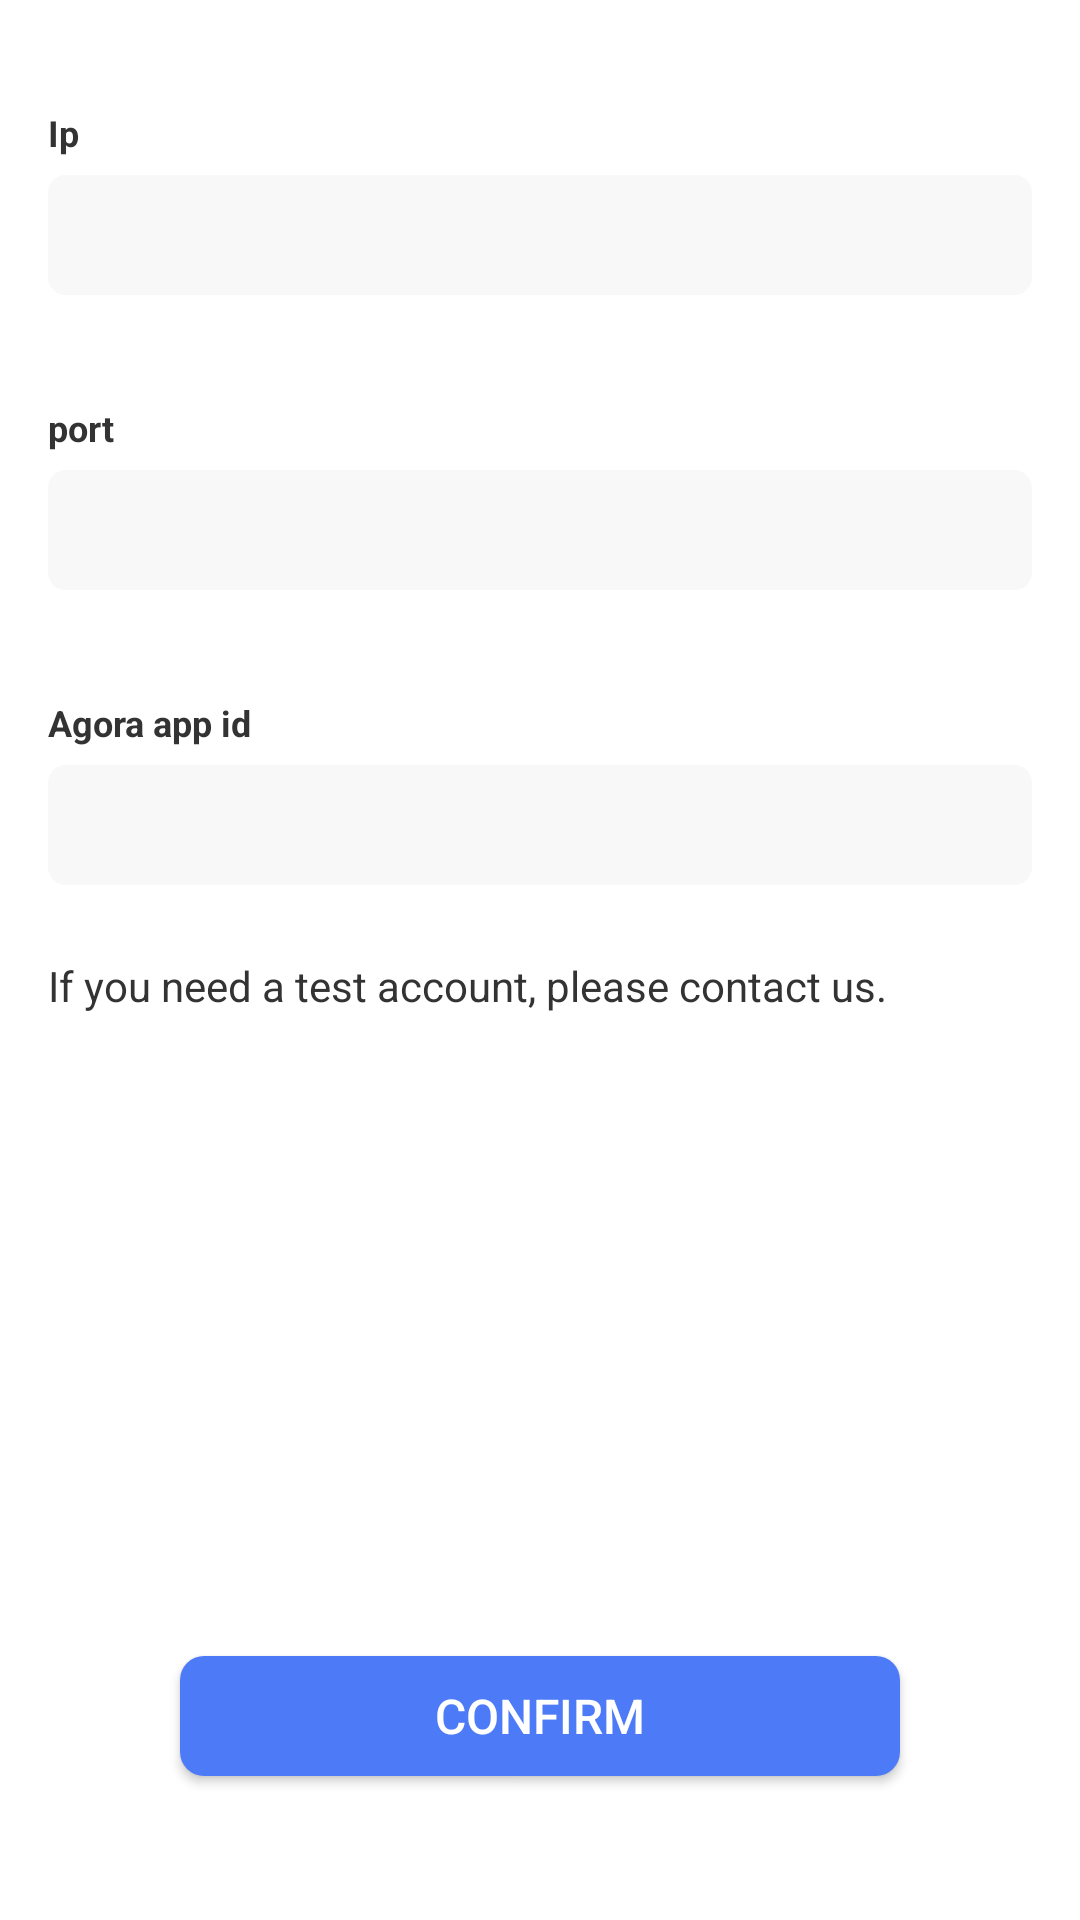

Here is an Android app screen rendered from its layout file. Give the layout XML and the strings, colors and styles it references.
<!-- AndroidManifest.xml: application theme AppTheme -->
<!-- res/layout/activity_call_set.xml -->
<?xml version="1.0" encoding="utf-8"?>

<LinearLayout xmlns:android="http://schemas.android.com/apk/res/android"
    xmlns:app="http://schemas.android.com/apk/res-auto"
    xmlns:tools="http://schemas.android.com/tools"
    android:layout_width="match_parent"
    android:layout_height="match_parent"
    android:orientation="vertical"
    android:paddingHorizontal="16dp"
    tools:context=".CallSetActivity">

    <TextView
        style="@style/MyTitleStyle"
        android:text="Ip" />

    <EditText
        android:id="@+id/et_ip"
        style="@style/MyExitTextStyle" />

    <TextView
        style="@style/MyTitleStyle"
        android:text="port" />

    <EditText
        android:id="@+id/et_port"
        style="@style/MyExitTextStyle" />

    <TextView
        style="@style/MyTitleStyle"
        android:text="Agora app id" />

    <EditText
        android:id="@+id/et_agora_appid"
        style="@style/MyExitTextStyle" />

    <TextView
        android:layout_width="wrap_content"
        android:layout_height="wrap_content"
        android:layout_marginTop="24dp"
        android:text="If you need a test account, please contact us."
        android:textColor="#333333"
        android:textSize="14sp" />

    <Space
        android:layout_width="wrap_content"
        android:layout_height="wrap_content"
        android:layout_weight="1" />

    <Button
        android:id="@+id/btn_confirm"
        android:layout_width="240dp"
        android:layout_height="40dp"
        android:layout_gravity="center_horizontal"
        android:layout_marginBottom="48dp"
        android:background="@drawable/bg_btn"
        android:text="Confirm"
        android:textColor="#ffffff"
        android:textSize="16sp" />

</LinearLayout>
<!-- resources referenced by this layout -->
<resources>
  <!-- drawable bg_btn (drawable) -->
  <?xml version="1.0" encoding="utf-8"?>
  
  <shape xmlns:android="http://schemas.android.com/apk/res/android">
      <corners android:radius="8dp" />
      <solid android:color="#4D7AF7" />
  </shape>
  <style name="MyExitTextStyle">
          <item name="android:layout_width">match_parent</item>
          <item name="android:layout_height">40dp</item>
          <item name="android:background">@drawable/bg_et</item>
          <item name="android:maxLines">1</item>
          <item name="android:gravity">center_vertical</item>
          <item name="android:paddingRight">16dp</item>
          <item name="android:paddingLeft">16dp</item>
          <item name="android:textColor">#333333</item>
          <item name="android:textSize">14sp</item>
          <item name="android:textColorHint">#ACACAC</item>
      </style>
  <style name="MyTitleStyle">
          <item name="android:layout_width">wrap_content</item>
          <item name="android:layout_height">wrap_content</item>
          <item name="android:layout_marginBottom">6dp</item>
          <item name="android:layout_marginTop">36dp</item>
          <item name="android:textColor">#333333</item>
          <item name="android:textSize">12sp</item>
          <item name="android:textStyle">bold</item>
      </style>
  <style name="AppTheme" parent="Theme.AppCompat.Light.NoActionBar">
          
          <item name="colorPrimary">@color/colorPrimary</item>
          <item name="colorPrimaryDark">@color/colorPrimaryDark</item>
          <item name="colorAccent">@color/colorAccent</item>
          <item name="android:windowBackground">#ffffff</item>
      </style>
  <!-- drawable bg_et (drawable) -->
  <?xml version="1.0" encoding="utf-8"?>
  
  <shape xmlns:android="http://schemas.android.com/apk/res/android">
      <corners android:radius="6dp" />
      <solid android:color="#F8F8F8" />
  </shape>
  <!-- not gathered from this repository: default colours our renderer supplied (Android Studio template values) -->
  <color name="colorPrimary">#FF6200EE</color>
  <color name="colorPrimaryDark">#FF3700B3</color>
  <color name="colorAccent">#FF03DAC5</color>
</resources>
